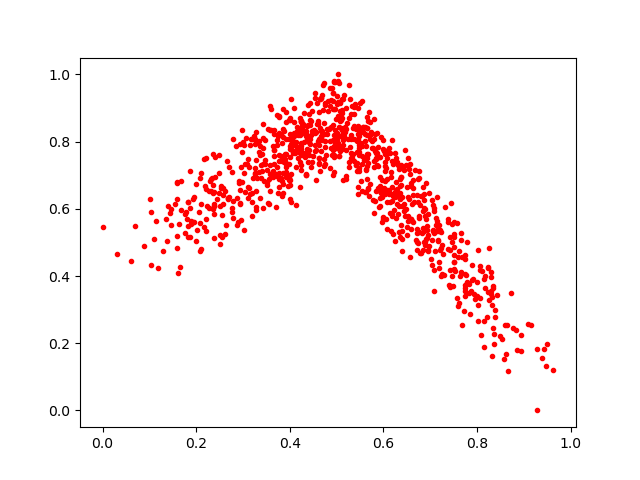

The table this chart was drawn from, first rows:
0.539241, 0.911742
0.257, 0.6138
0.7736, 0.451
0.2988, 0.7692
0.1609, 0.4088
0.8002, 0.383
0.342, 0.7812
0.571, 0.6726
0.4301, 0.8853
0.3727, 0.8791
0.6836, 0.5288
0.4431, 0.807
0.3776, 0.6635
0.5925, 0.6961
0.5113, 0.8187
0.3815, 0.823
0.1281, 0.4757
0.3922, 0.6994
0.6918, 0.6761
0.4455, 0.8186
0.6531, 0.5789
0.1403, 0.6082
0.7232, 0.4822
0.427, 0.8471
0.6363, 0.5148
0.2789, 0.6223
0.3758, 0.8156
0.3774, 0.7588
0.5274, 0.7259
0.6873, 0.5326
0.4231, 0.857
0.4435, 0.848
0.8143, 0.265
0.5567, 0.8447
0.3427, 0.8096
0.3047, 0.65
0.6028, 0.7381
0.8492, 0.22
0.3394, 0.729
0.3828, 0.6375
0.3812, 0.6919
0.5456, 0.8065
0.817, 0.4002
0.6548, 0.6277
0.6145, 0.621
0.5096, 0.8162
0.1833, 0.6196
0.4217, 0.6637
0.657, 0.7333
0.7422, 0.5161
0.3288, 0.8288
0.5876, 0.6624
0.3228, 0.8158
0.6462, 0.5797
0.7477, 0.5535
0.421, 0.7401
0.4235, 0.7703
0.3925, 0.7363
0.4268, 0.759
0.6077, 0.5405
0.2615, 0.6528
... 858 more rows
